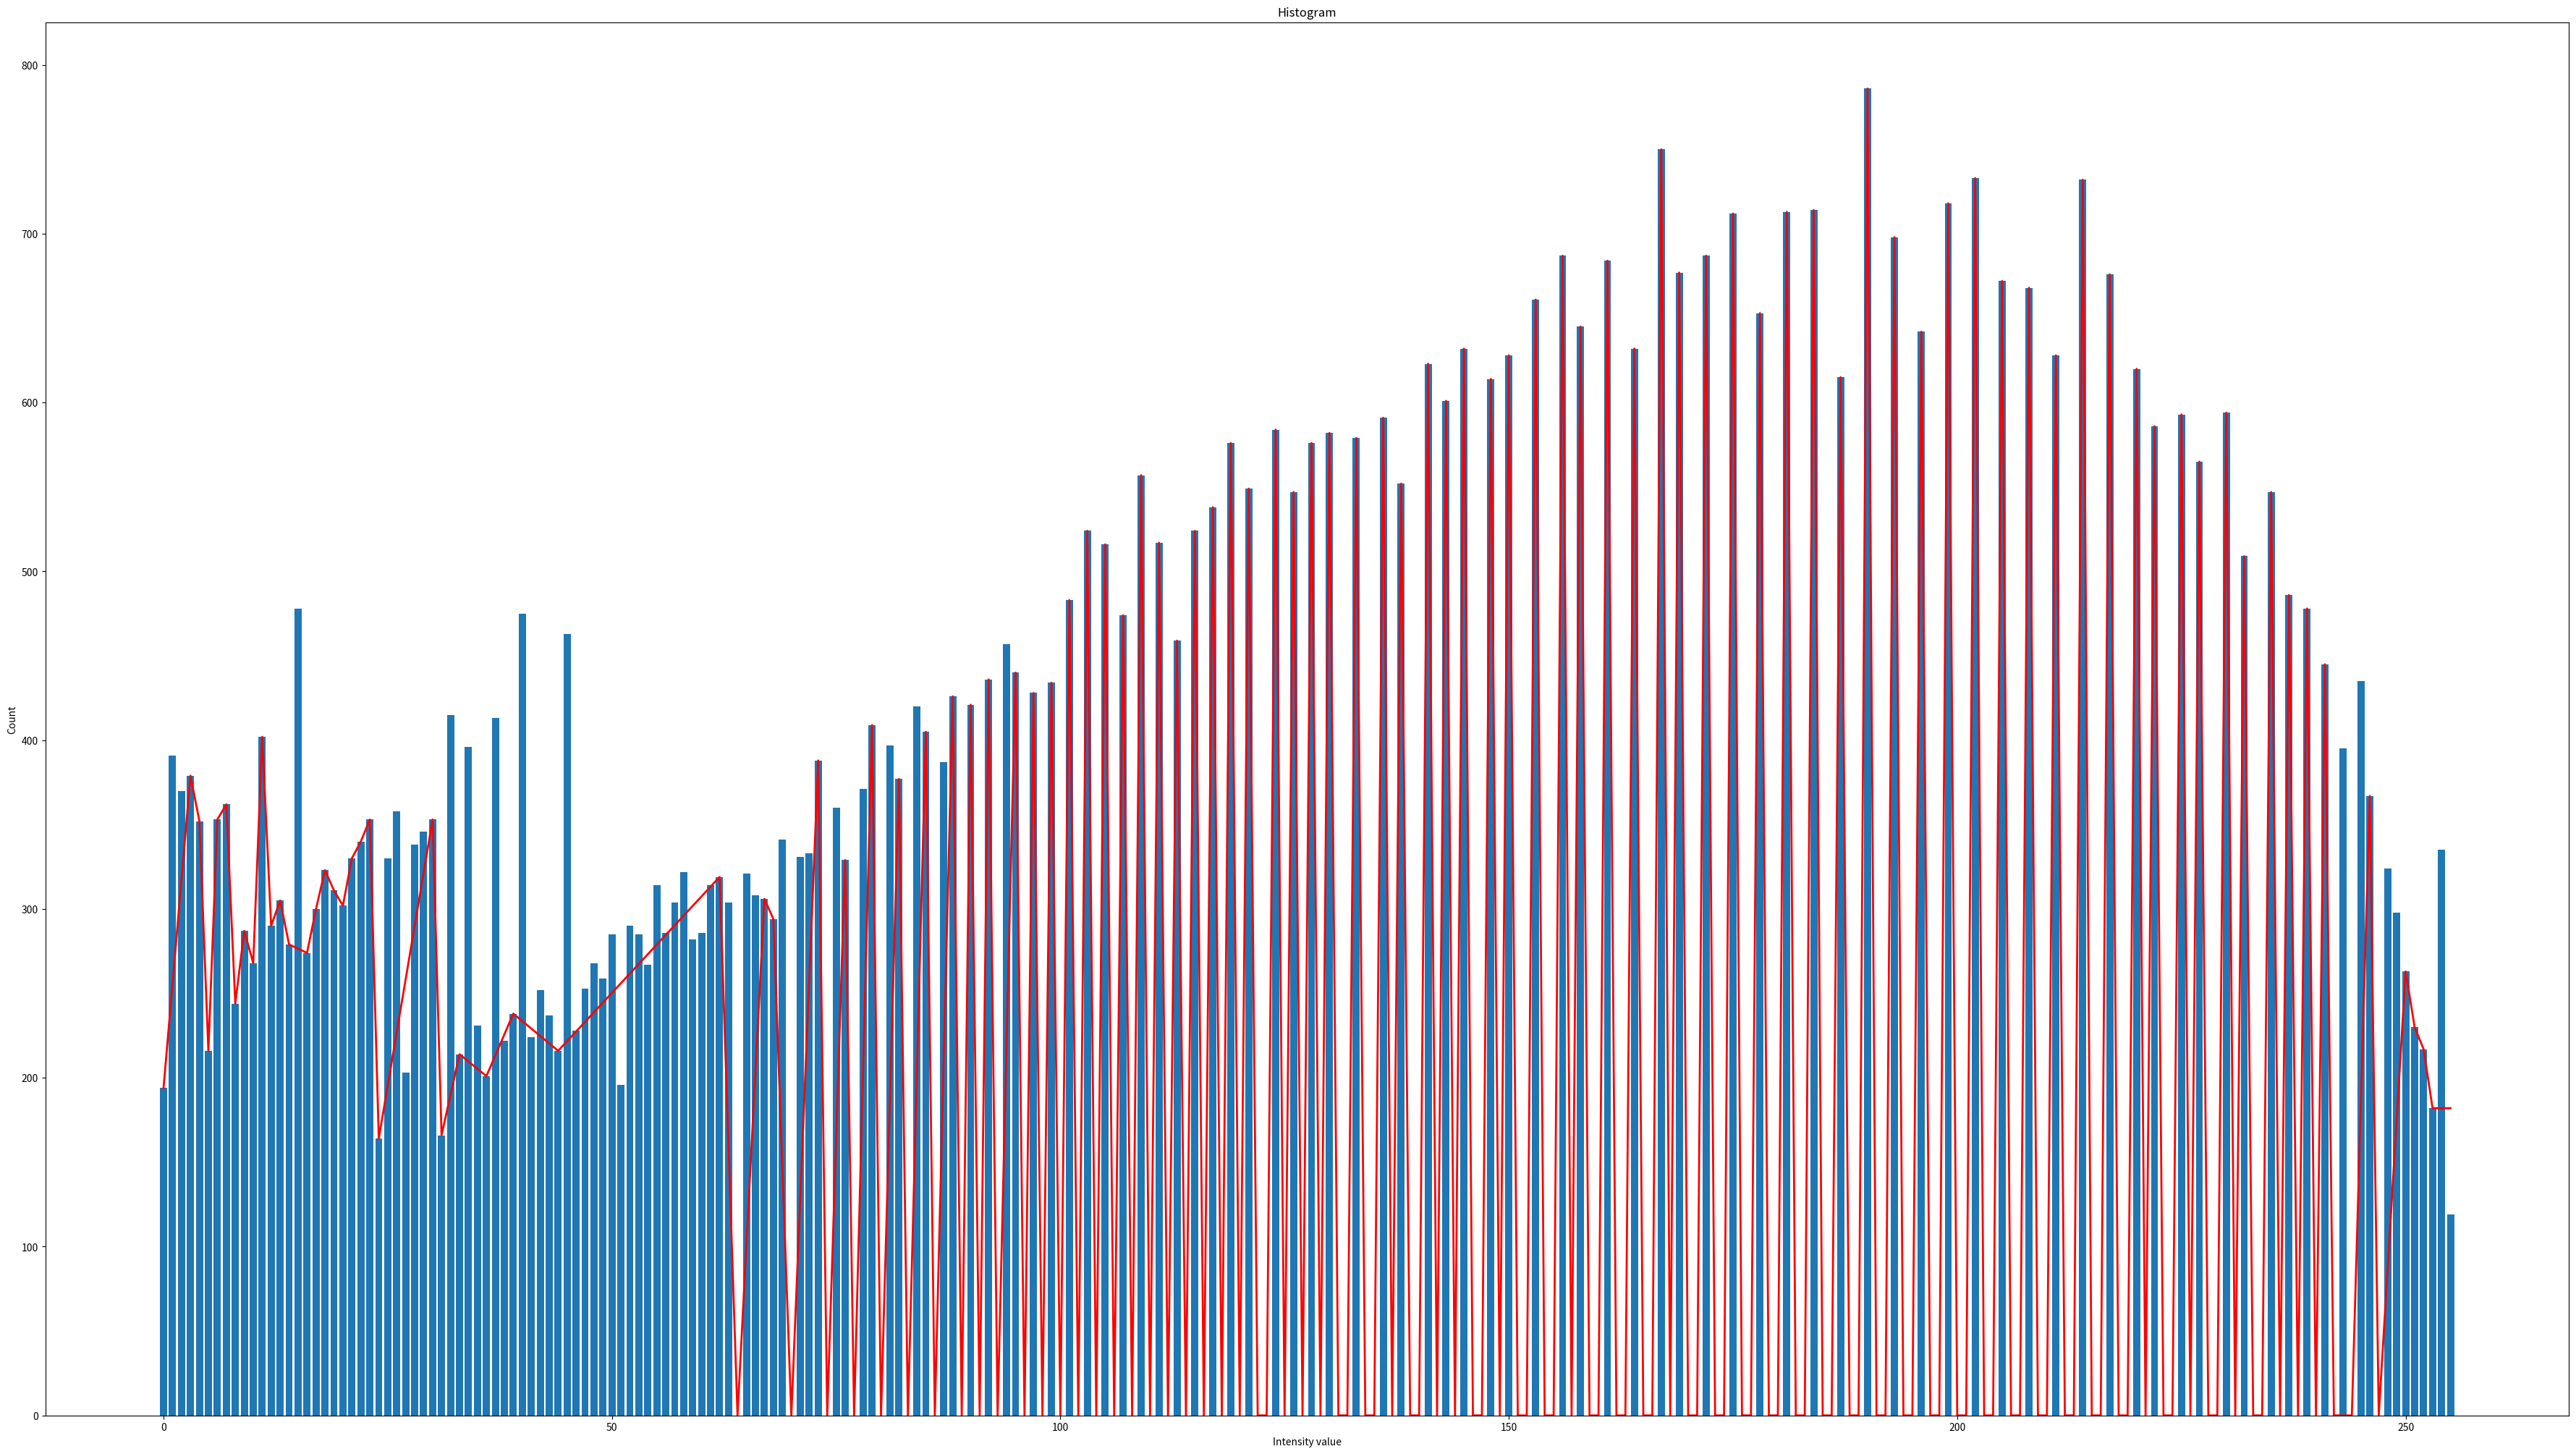

Reproduce this figure in Python.
import matplotlib.pyplot as plt

coefs = []
listx1 = []
listx2 = []
listy1 = []
listy2 = []

def fun(i):
    if(i == len(listx2) - 1):
        i = i - 1
    a = coefs[i][0]
    b = coefs[i][1]
    return a * listx2[i] + b

def load_data():
    global coefs, listx1, listx2, listy1, listy2

    coefs = [[61.666666666666664, 194.0, 3.0],[-27.0, 460.0, 4.0],[-136.0, 896.0, 5.0],[137.0, -469.0, 6.0],[9.0, 299.0, 7.0],[-118.0, 1188.0, 8.0],[43.0, -100.0, 9.0],[-19.0, 458.0, 10.0],[134.0, -1072.0, 11.0],[-112.0, 1634.0, 12.0],[15.0, 110.0, 13.0],[-26.0, 643.0, 14.0],[-2.5, 314.0, 16.0],[26.0, -142.0, 17.0],[23.0, -91.0, 18.0],[-12.0, 539.0, 19.0],[-9.0, 482.0, 20.0],[28.0, -258.0, 21.0],[10.0, 120.0, 22.0],[13.0, 54.0, 23.0],[-189.0, 4700.0, 24.0],[31.5, -592.0, 30.0],[-187.0, 5963.0, 31.0],[24.0, -578.0, 33.0],[-4.333333333333333, 357.0, 36.0],[12.333333333333334, -243.0, 39.0],[-4.4, 409.6, 44.0],[5.722222222222222, -35.77777777777778, 62.0],[-159.5, 10208.0, 64.0],[102.0, -6528.0, 67.0],[-12.0, 1110.0, 68.0],[-147.0, 10290.0, 70.0],[129.33333333333334, -9053.333333333334, 73.0],[-388.0, 28712.0, 74.0],[164.5, -12173.0, 76.0],[-329.0, 25333.0, 77.0],[204.5, -15746.5, 79.0],[-409.0, 32720.0, 80.0],[188.5, -15080.0, 82.0],[-377.0, 31291.0, 83.0],[202.5, -16807.5, 85.0],[-405.0, 34830.0, 86.0],[213.0, -18318.0, 88.0],[-426.0, 37914.0, 89.0],[421.0, -37469.0, 90.0],[-421.0, 38311.0, 91.0],[436.0, -39676.0, 92.0],[-436.0, 40548.0, 93.0],[220.0, -20460.0, 95.0],[-440.0, 42240.0, 96.0],[428.0, -41088.0, 97.0],[-428.0, 41944.0, 98.0],[434.0, -42532.0, 99.0],[-434.0, 43400.0, 100.0],[483.0, -48300.0, 101.0],[-483.0, 49266.0, 102.0],[524.0, -53448.0, 103.0],[-524.0, 54496.0, 104.0],[516.0, -53664.0, 105.0],[-516.0, 54696.0, 106.0],[474.0, -50244.0, 107.0],[-474.0, 51192.0, 108.0],[557.0, -60156.0, 109.0],[-557.0, 61270.0, 110.0],[517.0, -56870.0, 111.0],[-517.0, 57904.0, 112.0],[459.0, -51408.0, 113.0],[-459.0, 52326.0, 114.0],[524.0, -59736.0, 115.0],[-524.0, 60784.0, 116.0],[538.0, -62408.0, 117.0],[-538.0, 63484.0, 118.0],[576.0, -67968.0, 119.0],[-576.0, 69120.0, 120.0],[549.0, -65880.0, 121.0],[-549.0, 66978.0, 122.0],[-0.0, -0.0, 123.0],[584.0, -71832.0, 124.0],[-584.0, 73000.0, 125.0],[547.0, -68375.0, 126.0],[-547.0, 69469.0, 127.0],[576.0, -73152.0, 128.0],[-576.0, 74304.0, 129.0],[582.0, -75078.0, 130.0],[-582.0, 76242.0, 131.0],[-0.0, -0.0, 132.0],[579.0, -76428.0, 133.0],[-579.0, 77586.0, 134.0],[-0.0, -0.0, 135.0],[591.0, -79785.0, 136.0],[-591.0, 80967.0, 137.0],[552.0, -75624.0, 138.0],[-552.0, 76728.0, 139.0],[-0.0, -0.0, 140.0],[623.0, -87220.0, 141.0],[-623.0, 88466.0, 142.0],[601.0, -85342.0, 143.0],[-601.0, 86544.0, 144.0],[632.0, -91008.0, 145.0],[-632.0, 92272.0, 146.0],[-0.0, -0.0, 147.0],[614.0, -90258.0, 148.0],[-614.0, 91486.0, 149.0],[628.0, -93572.0, 150.0],[-628.0, 94828.0, 151.0],[-0.0, -0.0, 152.0],[661.0, -100472.0, 153.0],[-661.0, 101794.0, 154.0],[-0.0, -0.0, 155.0],[687.0, -106485.0, 156.0],[-687.0, 107859.0, 157.0],[645.0, -101265.0, 158.0],[-645.0, 102555.0, 159.0],[-0.0, -0.0, 160.0],[684.0, -109440.0, 161.0],[-684.0, 110808.0, 162.0],[-0.0, -0.0, 163.0],[632.0, -103016.0, 164.0],[-632.0, 104280.0, 165.0],[-0.0, -0.0, 166.0],[750.0, -124500.0, 167.0],[-750.0, 126000.0, 168.0],[677.0, -113736.0, 169.0],[-677.0, 115090.0, 170.0],[-0.0, -0.0, 171.0],[687.0, -117477.0, 172.0],[-687.0, 118851.0, 173.0],[-0.0, -0.0, 174.0],[712.0, -123888.0, 175.0],[-712.0, 125312.0, 176.0],[-0.0, -0.0, 177.0],[653.0, -115581.0, 178.0],[-653.0, 116887.0, 179.0],[-0.0, -0.0, 180.0],[713.0, -128340.0, 181.0],[-713.0, 129766.0, 182.0],[-0.0, -0.0, 183.0],[714.0, -130662.0, 184.0],[-714.0, 132090.0, 185.0],[-0.0, -0.0, 186.0],[615.0, -114390.0, 187.0],[-615.0, 115620.0, 188.0],[-0.0, -0.0, 189.0],[786.0, -148554.0, 190.0],[-786.0, 150126.0, 191.0],[-0.0, -0.0, 192.0],[698.0, -134016.0, 193.0],[-698.0, 135412.0, 194.0],[-0.0, -0.0, 195.0],[642.0, -125190.0, 196.0],[-642.0, 126474.0, 197.0],[-0.0, -0.0, 198.0],[718.0, -142164.0, 199.0],[-718.0, 143600.0, 200.0],[-0.0, -0.0, 201.0],[733.0, -147333.0, 202.0],[-733.0, 148799.0, 203.0],[-0.0, -0.0, 204.0],[672.0, -137088.0, 205.0],[-672.0, 138432.0, 206.0],[-0.0, -0.0, 207.0],[668.0, -138276.0, 208.0],[-668.0, 139612.0, 209.0],[-0.0, -0.0, 210.0],[628.0, -131880.0, 211.0],[-628.0, 133136.0, 212.0],[-0.0, -0.0, 213.0],[732.0, -155916.0, 214.0],[-732.0, 157380.0, 215.0],[-0.0, -0.0, 216.0],[676.0, -146016.0, 217.0],[-676.0, 147368.0, 218.0],[-0.0, -0.0, 219.0],[620.0, -135780.0, 220.0],[-620.0, 137020.0, 221.0],[586.0, -129506.0, 222.0],[-586.0, 130678.0, 223.0],[-0.0, -0.0, 224.0],[593.0, -132832.0, 225.0],[-593.0, 134018.0, 226.0],[565.0, -127690.0, 227.0],[-565.0, 128820.0, 228.0],[-0.0, -0.0, 229.0],[594.0, -136026.0, 230.0],[-594.0, 137214.0, 231.0],[509.0, -117579.0, 232.0],[-509.0, 118597.0, 233.0],[-0.0, -0.0, 234.0],[547.0, -127998.0, 235.0],[-547.0, 129092.0, 236.0],[486.0, -114696.0, 237.0],[-486.0, 115668.0, 238.0],[478.0, -113764.0, 239.0],[-478.0, 114720.0, 240.0],[445.0, -106800.0, 241.0],[-445.0, 107690.0, 242.0],[-0.0, -0.0, 244.0],[183.5, -44774.0, 246.0],[-367.0, 90649.0, 247.0],[87.66666666666667, -21653.666666666668, 250.0],[-33.0, 8513.0, 251.0],[-13.0, 3493.0, 252.0],[-35.0, 9037.0, 253.0],[-31.5, 8151.5, 255.0]]

    listx2 = [0]
    for array in coefs:
        listx2.append(array[2])
    listy2 = [fun(i) for i in range(0, len(listx2))]

    listx1 = [i for i in range(0,256)]
    listy1 = [194, 391, 370, 379, 352, 216, 353, 362, 244, 287, 268, 402, 290, 305, 279, 478, 274, 300, 323, 311, 302, 330, 340, 353, 164, 330, 358, 203, 338, 346, 353, 166, 415, 214, 396, 231, 201, 413, 222, 238, 475, 224, 252, 237, 216, 463, 228, 253, 268, 259, 285, 196, 290, 285, 267, 314, 286, 304, 322, 282, 286, 314, 319, 304, 0, 321, 308, 306, 294, 341, 0, 331, 333, 388, 0, 360, 329, 0, 371, 409, 0, 397, 377, 0, 420, 405, 0, 387, 426, 0, 421, 0, 436, 0, 457, 440, 0, 428, 0, 434, 0, 483, 0, 524, 0, 516, 0, 474, 0, 557, 0, 517, 0, 459, 0, 524, 0, 538, 0, 576, 0, 549, 0, 0, 584, 0, 547, 0, 576, 0, 582, 0, 0, 579, 0, 0, 591, 0, 552, 0, 0, 623, 0, 601, 0, 632, 0, 0, 614, 0, 628, 0, 0, 661, 0, 0, 687, 0, 645, 0, 0, 684, 0, 0, 632, 0, 0, 750, 0, 677, 0, 0, 687, 0, 0, 712, 0, 0, 653, 0, 0, 713, 0, 0, 714, 0, 0, 615, 0, 0, 786, 0, 0, 698, 0, 0, 642, 0, 0, 718, 0, 0, 733, 0, 0, 672, 0, 0, 668, 0, 0, 628, 0, 0, 732, 0, 0, 676, 0, 0, 620, 0, 586, 0, 0, 593, 0, 565, 0, 0, 594, 0, 509, 0, 0, 547, 0, 486, 0, 478, 0, 445, 0, 395, 0, 435, 367, 0, 324, 298, 263, 230, 217, 182, 335, 119]

def show_graph():
    fig, axes = plt.subplots(figsize=(45,25))

    axes.bar(listx1, listy1)
    axes.plot(listx2,listy2, color = "red", linewidth = 2)

    axes.set_xlabel('Intensity value')
    axes.set_ylabel('Count')
    axes.set_title('Histogram')

    plt.show()

def main():
    load_data()
    show_graph()

if __name__ == "__main__":
    main()